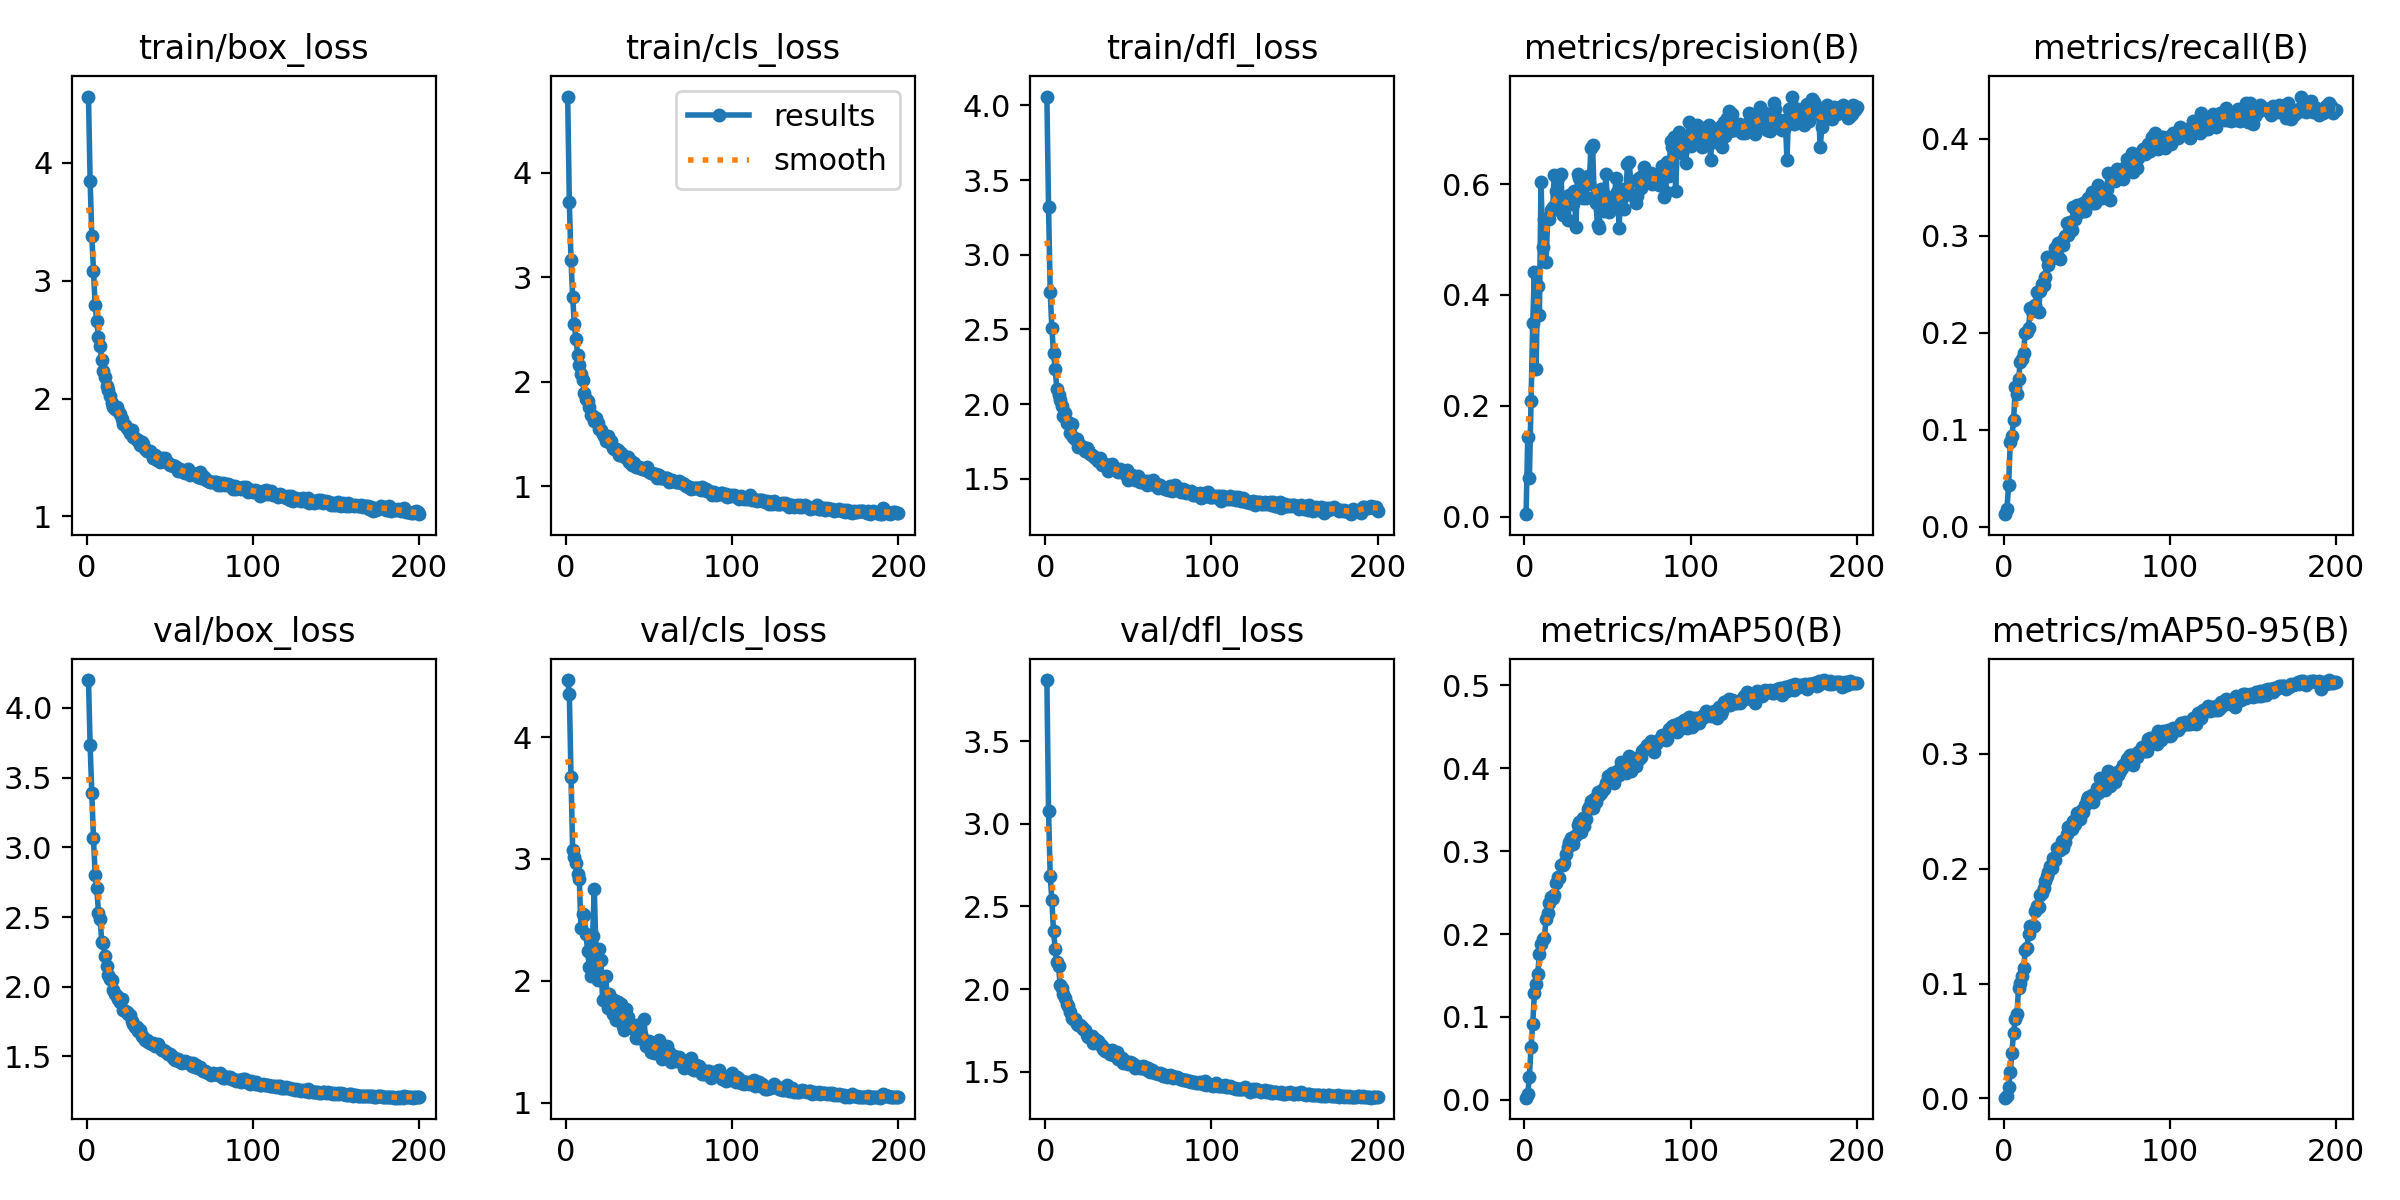

Source data for this figure (header and first rows):
epoch, time, train/box_loss, train/cls_loss, train/dfl_loss, metrics/precision(B), metrics/recall(B), metrics/mAP50(B), metrics/mAP50-95(B), val/box_loss, val/cls_loss, val/dfl_loss, lr/pg0, lr/pg1, lr/pg2
1, 55.37, 4.564, 4.731, 4.058, 0.0044, 0.01317, 0.00265, 0.00066, 4.2, 4.468, 3.871, 0.000166, 0.000166, 0.000166
2, 106.5, 3.845, 3.718, 3.319, 0.1441, 0.01829, 0.00718, 0.00195, 3.731, 4.35, 3.081, 0.0003311, 0.0003311, 0.0003311
3, 159, 3.382, 3.165, 2.752, 0.06906, 0.0436, 0.02804, 0.00978, 3.387, 3.676, 2.686, 0.0004944, 0.0004944, 0.0004944
4, 209.6, 3.082, 2.816, 2.509, 0.2077, 0.08714, 0.06436, 0.02303, 3.069, 3.07, 2.536, 0.0004926, 0.0004926, 0.0004926
5, 259.5, 2.793, 2.55, 2.342, 0.3499, 0.09398, 0.09135, 0.03961, 2.804, 3.012, 2.35, 0.0004901, 0.0004901, 0.0004901
6, 309.3, 2.658, 2.405, 2.236, 0.4411, 0.1096, 0.1285, 0.05728, 2.709, 2.964, 2.241, 0.0004876, 0.0004876, 0.0004876
7, 359.6, 2.523, 2.26, 2.1, 0.2659, 0.1439, 0.1394, 0.06883, 2.531, 2.876, 2.162, 0.0004852, 0.0004852, 0.0004852
8, 409.8, 2.448, 2.158, 2.058, 0.4152, 0.137, 0.1515, 0.07309, 2.487, 2.832, 2.14, 0.0004827, 0.0004827, 0.0004827
9, 459.7, 2.324, 2.072, 2.026, 0.3635, 0.1525, 0.1763, 0.0965, 2.32, 2.431, 2.024, 0.0004802, 0.0004802, 0.0004802
10, 509.5, 2.237, 2.013, 1.988, 0.6044, 0.1699, 0.1879, 0.1008, 2.314, 2.545, 2.008, 0.0004777, 0.0004777, 0.0004777
11, 559.5, 2.18, 1.895, 1.924, 0.4871, 0.1726, 0.194, 0.1069, 2.217, 2.536, 1.969, 0.0004752, 0.0004752, 0.0004752
12, 609.8, 2.109, 1.836, 1.939, 0.536, 0.1795, 0.1958, 0.1132, 2.148, 2.381, 1.949, 0.0004728, 0.0004728, 0.0004728
13, 659.7, 2.076, 1.813, 1.873, 0.4595, 0.1997, 0.2177, 0.1288, 2.082, 2.248, 1.909, 0.0004703, 0.0004703, 0.0004703
14, 709.3, 2.021, 1.759, 1.879, 0.5361, 0.2005, 0.2259, 0.1311, 2.056, 2.112, 1.898, 0.0004678, 0.0004678, 0.0004678
15, 759.3, 1.966, 1.683, 1.807, 0.5374, 0.205, 0.2375, 0.1434, 2.046, 2.037, 1.862, 0.0004654, 0.0004654, 0.0004654
16, 809.2, 1.925, 1.672, 1.867, 0.5539, 0.2252, 0.2453, 0.1497, 1.976, 2.369, 1.824, 0.0004629, 0.0004629, 0.0004629
17, 859.8, 1.91, 1.628, 1.778, 0.5578, 0.2219, 0.2439, 0.1497, 1.946, 2.755, 1.818, 0.0004604, 0.0004604, 0.0004604
18, 909.5, 1.925, 1.656, 1.767, 0.6161, 0.2237, 0.247, 0.1497, 1.936, 2.261, 1.818, 0.0004579, 0.0004579, 0.0004579
19, 959.3, 1.894, 1.603, 1.769, 0.5868, 0.2288, 0.2619, 0.1627, 1.911, 2.004, 1.791, 0.0004554, 0.0004554, 0.0004554
20, 1009, 1.868, 1.548, 1.715, 0.6106, 0.2419, 0.2688, 0.1675, 1.89, 2.264, 1.783, 0.000453, 0.000453, 0.000453
21, 1059, 1.831, 1.54, 1.724, 0.553, 0.2214, 0.2681, 0.1669, 1.909, 2.171, 1.784, 0.0004505, 0.0004505, 0.0004505
22, 1109, 1.785, 1.496, 1.714, 0.6181, 0.2427, 0.2836, 0.1774, 1.834, 1.84, 1.773, 0.000448, 0.000448, 0.000448
23, 1159, 1.773, 1.485, 1.713, 0.545, 0.2503, 0.2834, 0.1787, 1.825, 2.033, 1.762, 0.0004456, 0.0004456, 0.0004456
24, 1209, 1.752, 1.435, 1.683, 0.5497, 0.249, 0.2856, 0.1828, 1.816, 2.036, 1.753, 0.0004431, 0.0004431, 0.0004431
25, 1259, 1.744, 1.479, 1.705, 0.564, 0.2573, 0.2966, 0.1889, 1.802, 1.778, 1.723, 0.0004406, 0.0004406, 0.0004406
26, 1308, 1.705, 1.421, 1.695, 0.5348, 0.2784, 0.3052, 0.1932, 1.799, 1.891, 1.713, 0.0004381, 0.0004381, 0.0004381
27, 1357, 1.731, 1.434, 1.666, 0.5807, 0.2694, 0.3106, 0.1974, 1.753, 1.784, 1.714, 0.0004356, 0.0004356, 0.0004356
28, 1407, 1.672, 1.363, 1.657, 0.5792, 0.2782, 0.3165, 0.2019, 1.73, 1.73, 1.713, 0.0004332, 0.0004332, 0.0004332
29, 1457, 1.667, 1.361, 1.655, 0.564, 0.2772, 0.3091, 0.2002, 1.709, 1.843, 1.673, 0.0004307, 0.0004307, 0.0004307
30, 1507, 1.647, 1.355, 1.638, 0.5869, 0.2772, 0.3173, 0.2093, 1.708, 1.679, 1.699, 0.0004282, 0.0004282, 0.0004282
31, 1556, 1.645, 1.346, 1.639, 0.5226, 0.2868, 0.3197, 0.2078, 1.679, 1.827, 1.672, 0.0004258, 0.0004258, 0.0004258
32, 1606, 1.603, 1.298, 1.622, 0.6176, 0.2796, 0.3315, 0.2179, 1.691, 1.697, 1.688, 0.0004233, 0.0004233, 0.0004233
33, 1656, 1.63, 1.317, 1.642, 0.6112, 0.2921, 0.3351, 0.2179, 1.648, 1.806, 1.67, 0.0004208, 0.0004208, 0.0004208
34, 1706, 1.611, 1.286, 1.592, 0.5973, 0.2758, 0.3232, 0.2164, 1.637, 1.629, 1.656, 0.0004183, 0.0004183, 0.0004183
35, 1755, 1.569, 1.287, 1.601, 0.5757, 0.2949, 0.3404, 0.2243, 1.619, 1.595, 1.639, 0.0004158, 0.0004158, 0.0004158
36, 1804, 1.555, 1.27, 1.599, 0.5777, 0.2899, 0.3309, 0.218, 1.62, 1.771, 1.623, 0.0004134, 0.0004134, 0.0004134
37, 1854, 1.559, 1.276, 1.581, 0.5748, 0.3, 0.3384, 0.2229, 1.605, 1.704, 1.632, 0.0004109, 0.0004109, 0.0004109
38, 1903, 1.558, 1.233, 1.55, 0.6149, 0.3132, 0.3509, 0.2306, 1.594, 1.617, 1.623, 0.0004084, 0.0004084, 0.0004084
39, 1952, 1.526, 1.24, 1.57, 0.6001, 0.301, 0.3529, 0.2364, 1.589, 1.629, 1.608, 0.0004059, 0.0004059, 0.0004059
40, 2001, 1.495, 1.207, 1.597, 0.6659, 0.3143, 0.3601, 0.2369, 1.594, 1.611, 1.629, 0.0004035, 0.0004035, 0.0004035
41, 2050, 1.522, 1.227, 1.573, 0.6702, 0.3061, 0.3523, 0.2348, 1.577, 1.612, 1.602, 0.000401, 0.000401, 0.000401
42, 2100, 1.482, 1.185, 1.559, 0.5766, 0.3291, 0.3634, 0.2414, 1.584, 1.531, 1.601, 0.0003985, 0.0003985, 0.0003985
43, 2149, 1.49, 1.187, 1.563, 0.5665, 0.3176, 0.3589, 0.2388, 1.589, 1.638, 1.617, 0.0003961, 0.0003961, 0.0003961
44, 2198, 1.461, 1.184, 1.546, 0.5262, 0.332, 0.3713, 0.2481, 1.557, 1.529, 1.575, 0.0003936, 0.0003936, 0.0003936
45, 2247, 1.494, 1.173, 1.565, 0.5212, 0.3279, 0.3678, 0.2448, 1.547, 1.566, 1.584, 0.0003911, 0.0003911, 0.0003911
46, 2296, 1.467, 1.163, 1.548, 0.5917, 0.3249, 0.3703, 0.2435, 1.544, 1.533, 1.586, 0.0003886, 0.0003886, 0.0003886
47, 2346, 1.497, 1.161, 1.547, 0.584, 0.3276, 0.3755, 0.2513, 1.536, 1.685, 1.554, 0.0003861, 0.0003861, 0.0003861
48, 2395, 1.458, 1.153, 1.531, 0.5518, 0.3337, 0.3748, 0.249, 1.525, 1.467, 1.565, 0.0003837, 0.0003837, 0.0003837
49, 2444, 1.452, 1.184, 1.559, 0.6183, 0.3255, 0.3824, 0.2553, 1.519, 1.487, 1.561, 0.0003812, 0.0003812, 0.0003812
50, 2494, 1.44, 1.141, 1.496, 0.5677, 0.3334, 0.3908, 0.2599, 1.517, 1.502, 1.544, 0.0003787, 0.0003787, 0.0003787
51, 2543, 1.437, 1.125, 1.526, 0.5491, 0.339, 0.3902, 0.2622, 1.503, 1.418, 1.559, 0.0003763, 0.0003763, 0.0003763
52, 2592, 1.428, 1.128, 1.528, 0.5663, 0.3377, 0.3889, 0.2596, 1.488, 1.488, 1.551, 0.0003738, 0.0003738, 0.0003738
53, 2641, 1.428, 1.115, 1.51, 0.577, 0.3454, 0.394, 0.264, 1.471, 1.409, 1.549, 0.0003713, 0.0003713, 0.0003713
54, 2690, 1.408, 1.113, 1.492, 0.5569, 0.3337, 0.3821, 0.2576, 1.475, 1.462, 1.525, 0.0003688, 0.0003688, 0.0003688
55, 2739, 1.389, 1.078, 1.503, 0.6105, 0.3338, 0.3936, 0.2643, 1.481, 1.433, 1.537, 0.0003663, 0.0003663, 0.0003663
56, 2788, 1.401, 1.104, 1.523, 0.5859, 0.3419, 0.397, 0.2698, 1.462, 1.517, 1.529, 0.0003639, 0.0003639, 0.0003639
57, 2838, 1.385, 1.082, 1.481, 0.5213, 0.3519, 0.3914, 0.2657, 1.456, 1.412, 1.522, 0.0003614, 0.0003614, 0.0003614
58, 2887, 1.375, 1.077, 1.481, 0.5911, 0.3421, 0.4075, 0.279, 1.458, 1.354, 1.521, 0.0003589, 0.0003589, 0.0003589
59, 2936, 1.371, 1.082, 1.487, 0.575, 0.3385, 0.3979, 0.2716, 1.464, 1.386, 1.533, 0.0003565, 0.0003565, 0.0003565
60, 2985, 1.374, 1.078, 1.484, 0.5552, 0.3429, 0.3974, 0.2725, 1.457, 1.399, 1.528, 0.000354, 0.000354, 0.000354
... 140 more rows
